The GitHub repository houssemradhouane/CNN-Algorithm-for-Image-Classification contains a labelled image folder "Dataset" with 12 categories: CPU cooler, Case, Headphone, Keyboard, Mouse, Speaker, case, cooler, headphone, keyboard, mouse, speaker. Examples follow, each with its label.

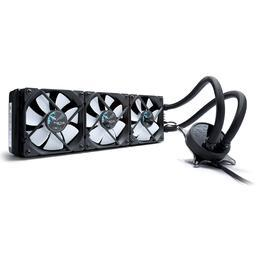
Label: cooler

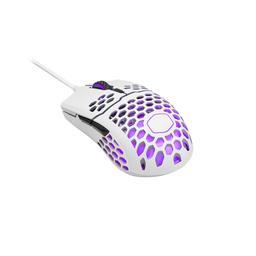
Label: Mouse

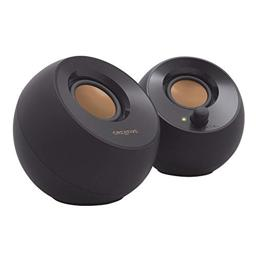
Label: speaker

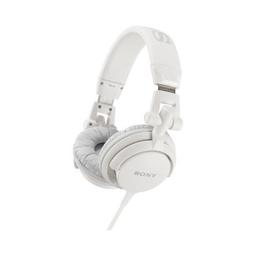
Label: headphone

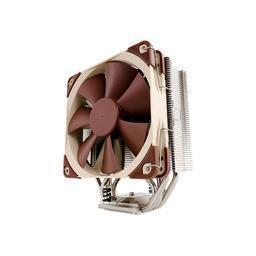
Label: CPU cooler

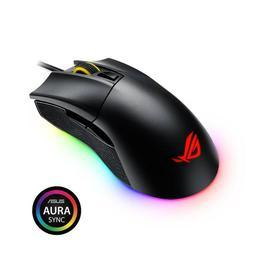
Label: mouse
